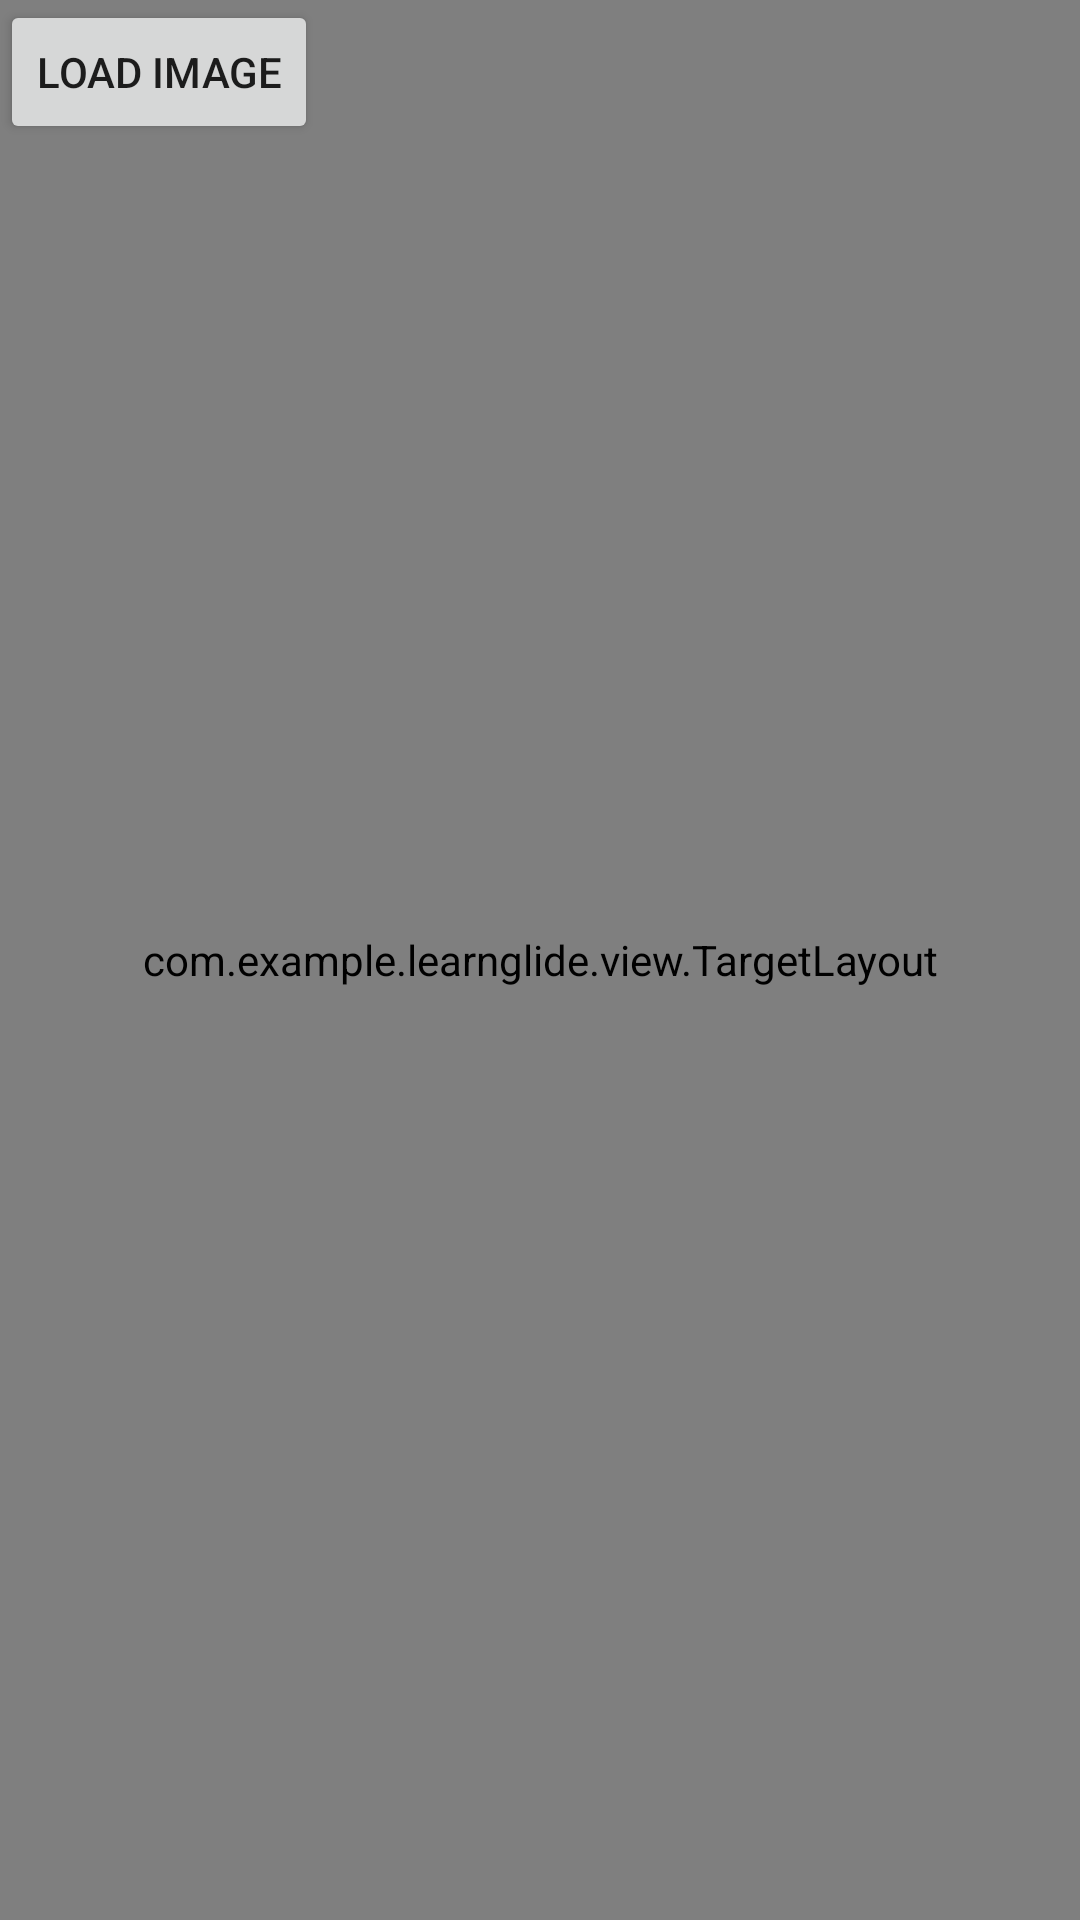

This screen was rendered from an Android layout file. Write that file and the resources it references.
<!-- AndroidManifest.xml: application theme AppTheme -->
<!-- res/layout/activity_glide_target.xml -->
<?xml version="1.0" encoding="utf-8"?>
<android.support.constraint.ConstraintLayout
    xmlns:android="http://schemas.android.com/apk/res/android"
    xmlns:app="http://schemas.android.com/apk/res-auto"
    xmlns:tools="http://schemas.android.com/tools"
    android:layout_width="match_parent"
    android:layout_height="match_parent"
    tools:context=".GlideTargetActivity">

    <Button
        android:id="@+id/btn_load_img"
        android:layout_width="wrap_content"
        android:layout_height="wrap_content"
        android:text="Load Image" />

    <ImageView
        android:id="@+id/iv_img_show"
        android:layout_width="match_parent"
        android:layout_height="match_parent"
        android:visibility="gone"
        app:layout_constraintBottom_toBottomOf="parent"
        app:layout_constraintEnd_toEndOf="parent"
        app:layout_constraintStart_toStartOf="parent"
        app:layout_constraintTop_toBottomOf="@+id/btn_load_img" />

    <com.example.learnglide.view.TargetLayout
        android:id="@+id/targetLayout"
        android:layout_width="match_parent"
        android:layout_height="match_parent" />


</android.support.constraint.ConstraintLayout>
<!-- resources referenced by this layout -->
<resources>
  <style name="AppTheme" parent="Theme.AppCompat.Light.DarkActionBar">
          
          <item name="colorPrimary">@color/colorPrimary</item>
          <item name="colorPrimaryDark">@color/colorPrimaryDark</item>
          <item name="colorAccent">@color/colorAccent</item>
      </style>
  <color name="colorPrimary">#3F51B5</color>
  <color name="colorPrimaryDark">#303F9F</color>
  <color name="colorAccent">#FF4081</color>
</resources>
